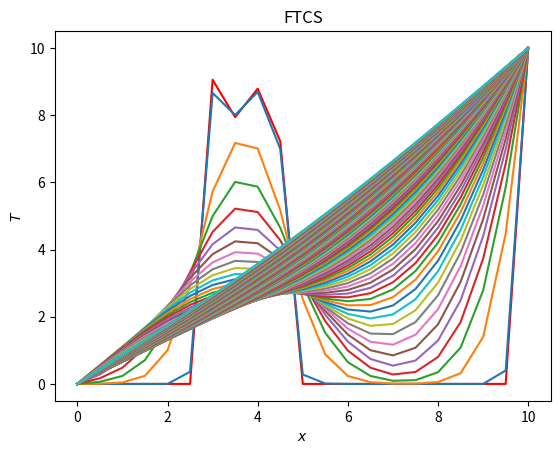

This chart was generated by the following Python code:
# Javier Mariño
import matplotlib.pyplot as plt
import numpy as np
from numpy.random import uniform

dimt = 2000 # número de iteraciones temporales
deltat = 0.1; deltax = 0.5; alfa = 0.1; N = 20 # parámetros naturales de la discretización
s = alfa*deltat/deltax**2 # calculamos la estabilidad

T = np.zeros(N+1); T[6:10]=5+5*np.random.sample(4); T[N]=10 # vector inicial, con las c.i. que queramos

plt.close('all')
plt.plot(np.arange(N+1)*deltax,T,'-r'); plt.pause(0.00001) # primera representacion

for n in range(dimt):

	for i in range(1,N):
		T[i] = T[i]+alfa*deltat/deltax**2*(T[i+1]-2.*T[i]+T[i-1]) # calculamos el siguiente vector punto por punto
	T[0]=0 #aplicamos cc
	T[N]=10
	
	if n%20==0:
		plt.plot(np.arange(N+1)*deltax,T) #un plot un poco más discretizado para liberar memoria de python
		plt.pause(0.00001)
		plt.show()

plt.xlabel('$x$')
plt.ylabel('$T$')
plt.title('FTCS')